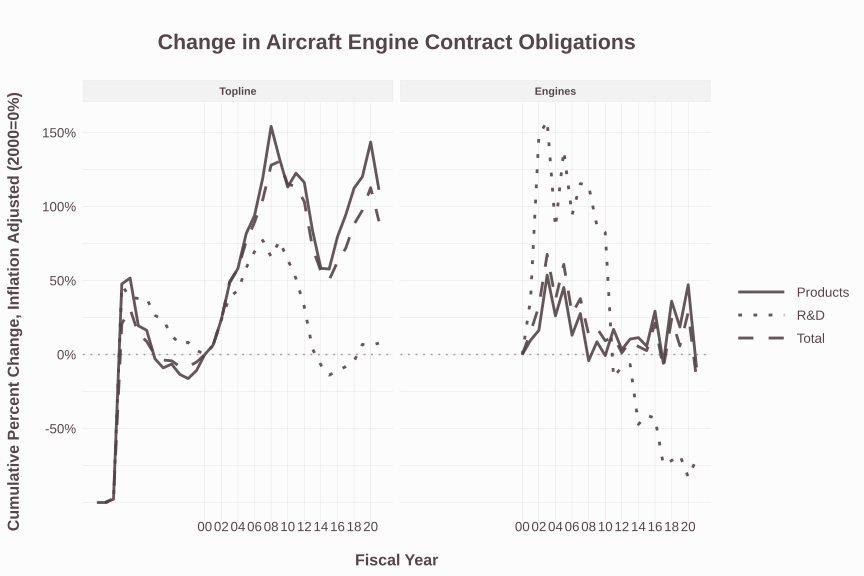

The data file committed next to this chart (first rows):
Fiscal_Year, type, Action_Obligation_OMB23_GDP21, Action_Obligation_OMB23_GDP21.lagged, amount_change, Action_Obligation_OMB23_GDP21.2000, baseline_change, amount_percent_change, baseline_percent_change, SimpleArea, .group
1987, Topline, -372218, 0, 0, 28986956138, -28987328356, NA, -1, Total, 1
1988, Topline, 16102522, -372218, 370114, 92927833084, -92911730562, -0.9943, -0.9998, Total, 2
1989, Topline, 3312357037, 16102522, 2727941001, 122951320493, -119638963455, 169.4, -0.9731, Total, 3
1990, Topline, 236725467298, 3312357037, 134629939028, 196035027886, 40690439412, 40.64, 0.2076, Total, 4
1991, Topline, 256334618577, 236725467298, 19609151279, 195989667893, 60344950685, 0.08283, 0.3079, Total, 5
1992, Topline, 223310972130, 256334618577, -33023646447, 195989667893, 27321304237, -0.1288, 0.1394, Total, 6
1993, Topline, 213317319207, 223310972130, -9993652923, 195989667893, 17327651314, -0.04475, 0.08841, Total, 7
1994, Topline, 202345085717, 213317319207, -15657276355, 203136255647, -791477194, -0.0734, -0.003896, Total, 8
1995, Topline, 195544221229, 202345085717, -6801858108, 203145901094, -7608818949, -0.03362, -0.03745, Total, 9
1996, Topline, 194563149654, 195544221229, -981071575, 203145901094, -8582902552, -0.005017, -0.04225, Total, 10
1997, Topline, 186611583728, 194562577695, -7953733628, 203136882839, -16526182647, -0.04088, -0.08135, Total, 11
1998, Topline, 186634967816, 186611583728, 23384089, 203136882839, -16503344342, 0.0001253, -0.08124, Total, 12
1999, Topline, 192648186476, 186634967816, 6006584295, 203146528286, -10499072214, 0.03218, -0.05168, Total, 13
2000, Engines, 6217094845, 0, 0, 6217094845, 0, NA, 0, Total, 14
2000, Topline, 203191888279, 192647456071, 10499072214, 203191888279, 0, 0.0545, 0, Total, 14
2001, Engines, 7159693391, 6216867768, 941513796, 6216867768, 941513796, 0.1514, 0.1514, Total, 15
2001, Topline, 215648261756, 203191888279, 12455977705, 203191888279, 12455977705, 0.0613, 0.0613, Total, 15
2002, Engines, 8253354409, 7159693391, 1093603484, 6216867768, 2034203649, 0.1527, 0.3272, Total, 16
2002, Topline, 250361087723, 215648261756, 34712801715, 203191888279, 47169030707, 0.161, 0.2321, Total, 16
2003, Engines, 10425262655, 8253296875, 2171965780, 6216867768, 4207875416, 0.2632, 0.6768, Total, 17
2003, Topline, 303215483526, 250360918986, 52854564540, 203191888279, 100023595247, 0.2111, 0.4923, Total, 17
2004, Engines, 8528058659, 10425262655, -1897520352, 6216867768, 2308946808, -0.182, 0.3714, Total, 18
2004, Topline, 320670404532, 303215483526, 17453506165, 203191888279, 117477661925, 0.05756, 0.5782, Total, 18
2005, Engines, 10030999043, 8527742303, 1503256740, 6216867768, 3788032342, 0.1763, 0.6093, Total, 19
2005, Topline, 358575138398, 320669854348, 37905280879, 203191888279, 155380330600, 0.1182, 0.7647, Total, 19
2006, Engines, 7941001126, 10030999043, -2090215623, 6217094845, 1715856202, -0.2084, 0.276, Total, 20
2006, Topline, 384861766400, 358575135227, 26284447571, 203191888279, 181666096116, 0.0733, 0.8941, Total, 20
2007, Engines, 8580544861, 7941001126, 639492572, 6217094845, 2347962816, 0.08053, 0.3777, Total, 21
2007, Topline, 416173312172, 384859740351, 31313571821, 203188486181, 212983910469, 0.08136, 1.048, Total, 21
2008, Engines, 7081345944, 8580493698, -1499147753, 6217094845, 841969025, -0.1747, 0.1354, Total, 22
2008, Topline, 463236973446, 416173312172, 47063732929, 203191888279, 260042323003, 0.1131, 1.28, Total, 22
2009, Engines, 7337065984, 7081345944, 255771560, 6217094845, 1103149069, 0.03612, 0.1774, Total, 23
2009, Topline, 468311044905, 463236973446, 5073699199, 203191888279, 265117105472, 0.01095, 1.305, Total, 23
2010, Engines, 6785014370, 7337065984, -552051614, 6217094845, 579889811, -0.07524, 0.09327, Total, 24
2010, Topline, 436987507952, 468310678255, -31323170303, 203191888279, 233792521127, -0.06689, 1.151, Total, 24
2011, Engines, 6946422554, 6785014370, 161408185, 6217094845, 749928921, 0.02379, 0.1206, Total, 25
2011, Topline, 434132999000, 436987507952, -2854508952, 203191888279, 230933024667, -0.006532, 1.137, Total, 25
2012, Engines, 6269329157, 6946422554, -677093397, 6217094845, 71994836, -0.09747, 0.01158, Total, 26
2012, Topline, 413213132052, 434133037594, -20927629749, 203188451676, 209961637221, -0.04821, 1.033, Total, 26
2013, Engines, 6738194835, 6269329157, 468865678, 6217094845, 541755866, 0.07479, 0.08714, Total, 27
2013, Topline, 349264196341, 413213132052, -63948935711, 203188451676, 145994073797, -0.1548, 0.7185, Total, 27
2014, Engines, 6543765732, 6738194835, -194429103, 6217094845, 334684778, -0.02885, 0.05383, Total, 28
2014, Topline, 317650186298, 349264309947, -31614123649, 203146528286, 114392352921, -0.09052, 0.5631, Total, 28
2015, Engines, 6365040310, 6543765732, -178725423, 6217094845, 165293820, -0.02731, 0.02659, Total, 29
2015, Topline, 305814037674, 317650186298, -11836182085, 203146562791, 102422386990, -0.03726, 0.5042, Total, 29
2016, Engines, 7530175090, 6365040310, 1165134781, 6217094845, 1323718361, 0.1831, 0.2129, Total, 30
2016, Topline, 330705303038, 305814037674, 24887297510, 203191888279, 127219494172, 0.08138, 0.6261, Total, 30
2017, Engines, 5599756084, 7530175090, -1930419006, 6217094845, -585449695, -0.2564, -0.09417, Total, 31
2017, Topline, 349478405409, 330705303039, 18773102370, 203191888279, 146038331667, 0.05677, 0.7187, Total, 31
2018, Engines, 7420104676, 5599557685, 1820546991, 5994457045, 1433361787, 0.3251, 0.2391, Total, 32
2018, Topline, 382528760750, 349478405676, 33050355073, 203188486181, 178769872224, 0.09457, 0.8798, Total, 32
2019, Engines, 6580542734, 7420104676, -985141335, 6217094845, 367739355, -0.1328, 0.05915, Total, 33
2019, Topline, 401981908172, 382528760750, 19453147423, 203188486181, 198035382595, 0.05085, 0.9746, Total, 33
2020, Engines, 7871733550, 6580633180, 1288450231, 6216226629, 1763148330, 0.1958, 0.2836, Total, 34
2020, Topline, 432949882801, 401981420287, 30893733840, 203149964889, 229004367148, 0.07685, 1.127, Total, 34
2021, Engines, 5165495867, 7871729951, -2706234085, 6216226629, -1000383943, -0.3438, -0.1609, Total, 35
2021, Topline, 387062620340, 432949882801, -45887638777, 203188486181, 183002531443, -0.106, 0.9007, Total, 35
1988, Topline, 6261317, 0, 0, 30078716039, -30072454722, NA, -0.9998, Products, 2
1988, Topline, 1508690, 0, 0, 8643494891, -8641986201, NA, -0.9998, R&D, 2
1989, Topline, 1130041401, 6261317, 631017871, 51076351955, -49946310554, 100.8, -0.9779, Products, 3
... 109 more rows
